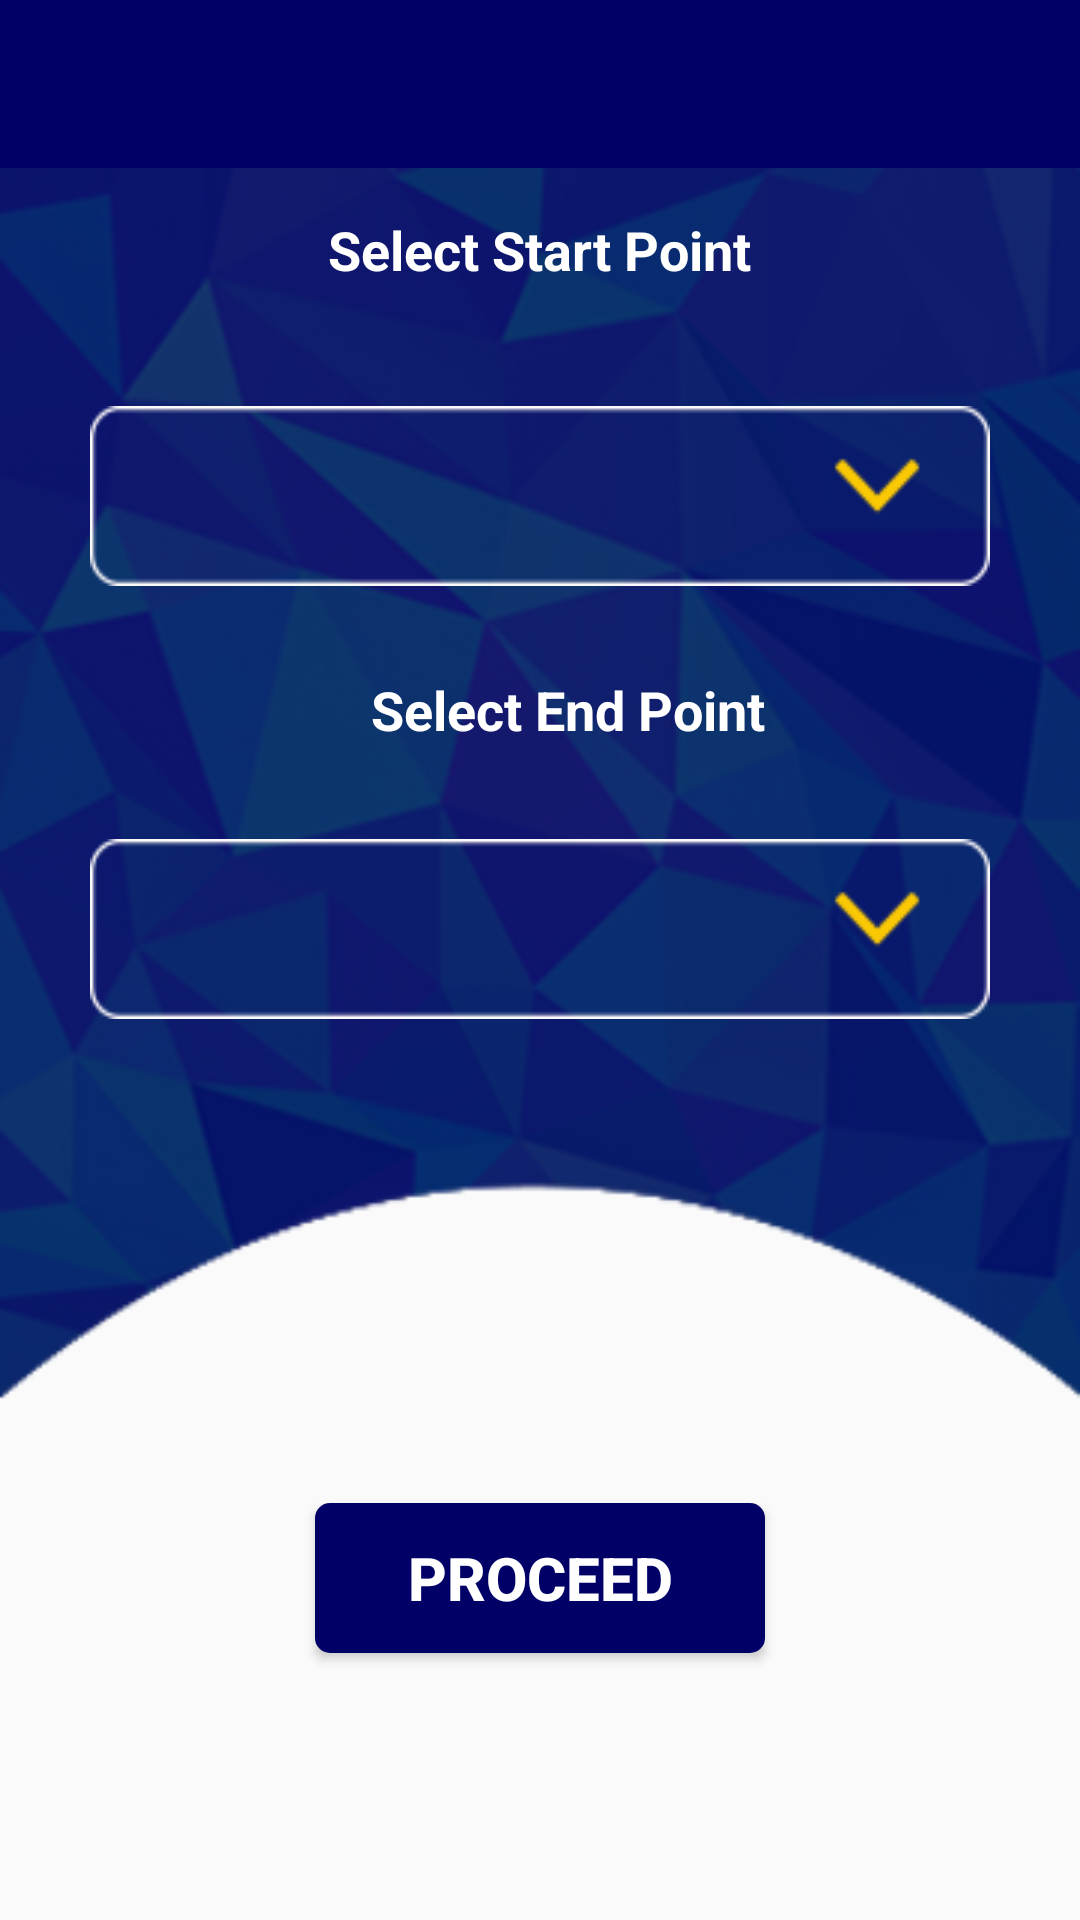

Produce the Android XML layout that renders to this screen, including the resource entries it uses.
<!-- AndroidManifest.xml: application theme AppTheme -->
<!-- res/layout/activity_main_screen.xml -->
<?xml version="1.0" encoding="utf-8"?>
<RelativeLayout xmlns:android="http://schemas.android.com/apk/res/android"
    xmlns:tools="http://schemas.android.com/tools"
    android:layout_width="match_parent"
    android:layout_height="match_parent"
    tools:context=".MainScreen"
    android:background="@drawable/background">

    <include
        android:id="@+id/app_bar"
        layout="@layout/app_bar">

    </include>

    <TextView
        android:layout_width="wrap_content"
        android:layout_height="wrap_content"
        android:textAppearance="?android:attr/textAppearanceSmall"
        android:text=" Epay     Powered by Cybus Solutions Limited "
        android:id="@+id/textView"
        android:layout_alignParentBottom="true"
        android:layout_centerHorizontal="true"
        android:layout_marginBottom="10dp"
        android:layout_marginTop="10dp"
        android:alpha="0"/>



    <TextView
        android:layout_width="wrap_content"
        android:layout_height="wrap_content"
        android:textAppearance="?android:attr/textAppearanceMedium"

        android:id="@+id/textView3"
        android:textColor="#000"
        android:layout_marginLeft="10dp"
        android:textSize="0sp"

        android:layout_below="@+id/app_bar"

        android:layout_marginBottom="0dp"
        android:textStyle="bold" />

    <Spinner
        android:layout_width="match_parent"
        android:layout_height="60dp"
        android:id="@+id/from_spinner"
        android:background="@drawable/dropdown_mainscreen"
        android:layout_marginLeft="30dp"
        android:layout_marginRight="30dp"
        android:layout_below="@+id/textView7"
        android:layout_marginTop="40dp"
        android:layout_alignParentStart="true" />

    <Spinner
        android:layout_width="match_parent"
        android:layout_height="60dp"
        android:id="@+id/to_spinner"

        android:background="@drawable/dropdown_mainscreen"
        android:layout_marginLeft="30dp"
        android:layout_marginRight="30dp"
        android:layout_below="@+id/textView8"
        android:layout_marginTop="31dp" />







    <Button
        android:layout_width="150dp"
        android:layout_height="50dp"
        android:text="Proceed"

        android:id="@+id/proceed"
        android:paddingRight="20dp"
        android:paddingLeft="20dp"
        android:textSize="20sp"
        android:textColor="#fff"
        android:textStyle="bold"
        android:background="@drawable/bg_btn_route_detailed"
        android:layout_above="@+id/textView"
        android:layout_centerHorizontal="true"
        android:layout_marginBottom="50dp" />

    <TextView
        android:layout_width="wrap_content"
        android:layout_height="wrap_content"
        android:textColor="#fff"
        android:textSize="18sp"
        android:text="Select Start Point"
        android:id="@+id/textView7"
        android:textStyle="bold"
        android:layout_below="@+id/textView3"
        android:layout_centerHorizontal="true"
        android:layout_marginTop="11dp" />

    <TextView
        android:layout_width="wrap_content"
        android:layout_height="wrap_content"

        android:text="Select End Point"
        android:textColor="#fff"
        android:textSize="18sp"
        android:id="@+id/textView8"
        android:textStyle="bold"
        android:layout_marginTop="89dp"
        android:layout_alignTop="@+id/from_spinner"
        android:layout_alignEnd="@+id/proceed" />


</RelativeLayout>
<!-- res/layout/app_bar.xml (included above) -->
<?xml version="1.0" encoding="utf-8"?>
<android.support.v7.widget.Toolbar

xmlns:android="http://schemas.android.com/apk/res/android"

    android:orientation="vertical"
    android:layout_width="match_parent"
    android:layout_height="wrap_content"

    android:background="#000066"
    android:layout_marginBottom="3dp"
    >

</android.support.v7.widget.Toolbar>
<!-- resources referenced by this layout -->
<resources>
  <!-- drawable background: png bitmap (drawable, 844453 bytes) -->
  <!-- drawable bg_btn_route_detailed (drawable) -->
  <?xml version="1.0" encoding="utf-8"?>
  <selector xmlns:android="http://schemas.android.com/apk/res/android">
  <item >
      <shape android:shape="rectangle">
          <stroke android:width="2dp" android:color="#000066"></stroke>
  <corners android:radius="4dp"></corners>
  <solid android:color="#000066"></solid>
      </shape>
  
  
  </item>
  </selector>
  <!-- drawable dropdown_mainscreen: png bitmap (drawable, 71935 bytes) -->
  <style name="AppTheme" parent="Theme.AppCompat.Light.NoActionBar">
          
          <item name="colorPrimary">@color/colorPrimary</item>
          <item name="colorPrimaryDark">@color/colorPrimaryDark</item>
          <item name="colorAccent">@color/colorAccent</item>
      </style>
  <color name="colorPrimary">#5c6bc0</color>
  <color name="colorPrimaryDark">#303F9F</color>
  <color name="colorAccent">#3949ab</color>
</resources>
